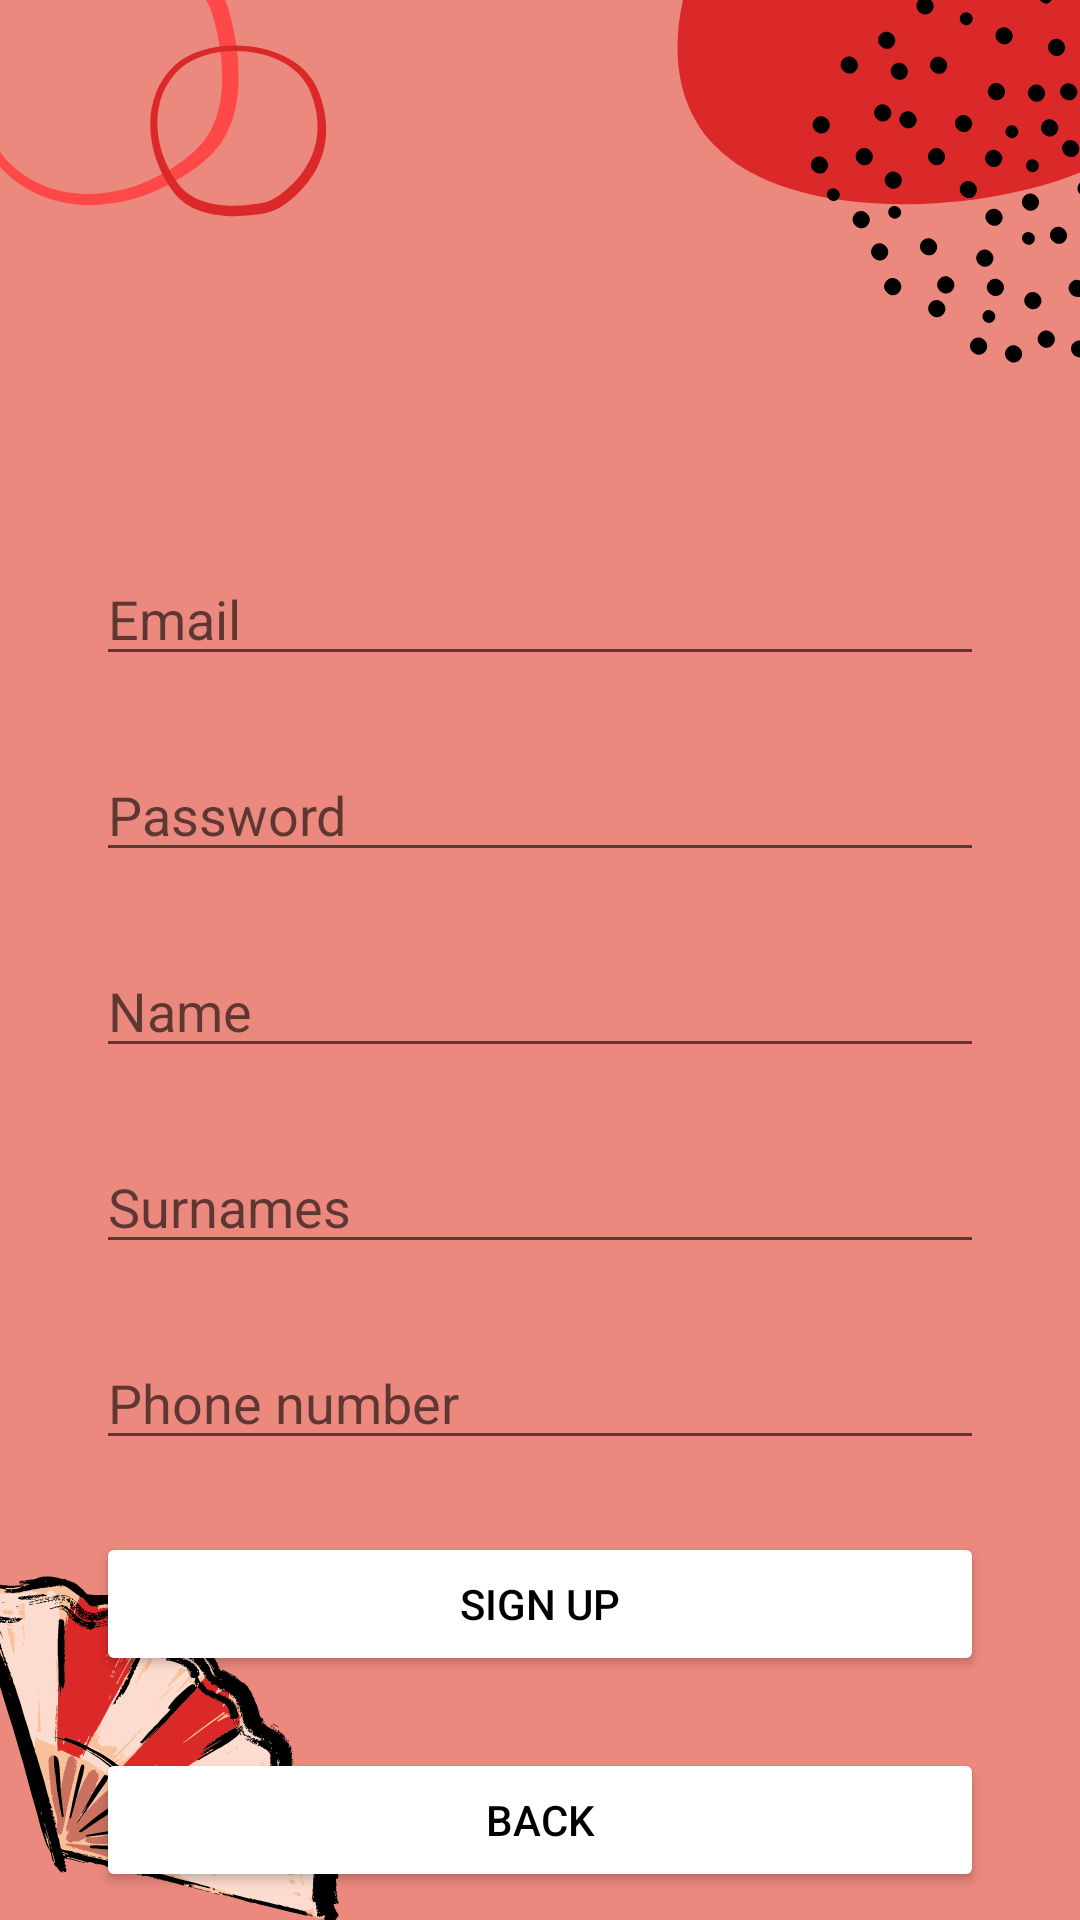

Layout XML and referenced resources for this Android screen:
<!-- AndroidManifest.xml: application theme Theme.Tfg -->
<!-- res/layout/activity_register.xml -->
<?xml version="1.0" encoding="utf-8"?>
<ScrollView xmlns:android="http://schemas.android.com/apk/res/android"
    xmlns:app="http://schemas.android.com/apk/res-auto"
    xmlns:tools="http://schemas.android.com/tools"
    android:layout_width="match_parent"
    android:layout_height="wrap_content"
    app:layout_constraintBottom_toBottomOf="parent"
    app:layout_constraintTop_toTopOf="parent"
    tools:layout_editor_absoluteX="301dp"
    android:background="@drawable/fondo">

    <androidx.constraintlayout.widget.ConstraintLayout
        android:layout_width="match_parent"
        android:layout_height="wrap_content"
        tools:context=".Pantallas.Register">

        <ImageView
            android:id="@+id/imageView3"
            android:layout_width="120dp"
            android:layout_height="120dp"
            android:layout_marginTop="32dp"
            android:src="@drawable/newuser"
            app:layout_constraintEnd_toEndOf="parent"
            app:layout_constraintStart_toStartOf="parent"
            app:layout_constraintTop_toTopOf="parent" />

        <EditText
            android:id="@+id/txtAddEmail"
            android:layout_width="match_parent"
            android:layout_height="wrap_content"
            android:layout_marginStart="32dp"
            android:layout_marginTop="32dp"
            android:layout_marginEnd="32dp"
            android:ems="10"
            android:hint="@string/Email"
            android:inputType="textPersonName"
            app:layout_constraintEnd_toEndOf="parent"
            app:layout_constraintStart_toStartOf="parent"
            app:layout_constraintTop_toBottomOf="@+id/imageView3" />

        <EditText
            android:id="@+id/txtAddPw"
            android:layout_width="match_parent"
            android:layout_height="wrap_content"
            android:layout_marginStart="32dp"
            android:layout_marginTop="24dp"
            android:layout_marginEnd="32dp"
            android:ems="10"
            android:hint="@string/Pw"
            android:inputType="textPassword"
            app:layout_constraintEnd_toEndOf="parent"
            app:layout_constraintStart_toStartOf="parent"
            app:layout_constraintTop_toBottomOf="@+id/txtAddEmail" />

        <EditText
            android:id="@+id/txtAddName"
            android:layout_width="match_parent"
            android:layout_height="wrap_content"
            android:layout_marginStart="32dp"
            android:layout_marginTop="24dp"
            android:layout_marginEnd="32dp"
            android:ems="10"
            android:hint="@string/Name"
            android:inputType="textPersonName"
            app:layout_constraintEnd_toEndOf="parent"
            app:layout_constraintStart_toStartOf="parent"
            app:layout_constraintTop_toBottomOf="@+id/txtAddPw" />

        <EditText
            android:id="@+id/txtAddSubnames"
            android:layout_width="match_parent"
            android:layout_height="wrap_content"
            android:layout_marginStart="32dp"
            android:layout_marginTop="24dp"
            android:layout_marginEnd="32dp"
            android:ems="10"
            android:hint="@string/Surnames"
            android:inputType="textPersonName"
            app:layout_constraintEnd_toEndOf="parent"
            app:layout_constraintStart_toStartOf="parent"
            app:layout_constraintTop_toBottomOf="@+id/txtAddName" />

        <Button
            android:id="@+id/btnAdd"
            android:layout_width="match_parent"
            android:layout_height="wrap_content"
            android:layout_marginStart="32dp"
            android:layout_marginTop="24dp"
            android:layout_marginEnd="32dp"
            android:text="@string/Register"
            app:layout_constraintEnd_toEndOf="parent"
            app:layout_constraintStart_toStartOf="parent"
            app:layout_constraintTop_toBottomOf="@+id/txtAddTelf"
            android:backgroundTint="@color/white"
            android:textColor="@color/black"
            app:cornerRadius = "70dp"/>

        <Button
            android:id="@+id/btnVolver"
            android:layout_width="match_parent"
            android:layout_height="wrap_content"
            android:layout_marginStart="32dp"
            android:layout_marginTop="24dp"
            android:layout_marginEnd="32dp"
            android:text="@string/Back"
            app:layout_constraintEnd_toEndOf="parent"
            app:layout_constraintStart_toStartOf="parent"
            app:layout_constraintTop_toBottomOf="@+id/btnAdd"
            android:backgroundTint="@color/white"
            android:textColor="@color/black"
            app:cornerRadius = "70dp"/>

        <EditText
            android:id="@+id/txtAddTelf"
            android:layout_width="match_parent"
            android:layout_height="wrap_content"
            android:layout_marginStart="32dp"
            android:layout_marginTop="24dp"
            android:layout_marginEnd="32dp"
            android:ems="10"
            android:hint="@string/Telf"
            android:inputType="phone"
            app:layout_constraintEnd_toEndOf="parent"
            app:layout_constraintStart_toStartOf="parent"
            app:layout_constraintTop_toBottomOf="@+id/txtAddSubnames" />

    </androidx.constraintlayout.widget.ConstraintLayout>
</ScrollView>
<!-- resources referenced by this layout -->
<resources>
  <!-- drawable fondo: jpg bitmap (drawable, 56026 bytes) -->
  <string name="Back">Back</string>
  <string name="Email" translatable="false">Email</string>
  <string name="Name">Name</string>
  <string name="Pw">Password</string>
  <string name="Register">Sign up</string>
  <string name="Surnames">Surnames</string>
  <string name="Telf">Phone number</string>
  <style name="Theme.Tfg" parent="Theme.MaterialComponents.DayNight.NoActionBar">
          
          <item name="colorPrimary">@color/purple_500</item>
          <item name="colorPrimaryVariant">@color/purple_700</item>
          <item name="colorOnPrimary">@color/white</item>
          
          <item name="colorSecondary">@color/teal_200</item>
          <item name="colorSecondaryVariant">@color/teal_700</item>
          <item name="colorOnSecondary">@color/black</item>
          
          <item name="android:statusBarColor" tools:targetApi="l">?attr/colorPrimaryVariant</item>
          
      </style>
  <!-- not gathered from this repository: default colours our renderer supplied (Android Studio template values) -->
  <color name="purple_500">#FF6200EE</color>
  <color name="purple_700">#FF3700B3</color>
  <color name="teal_200">#FF03DAC5</color>
  <color name="teal_700">#FF018786</color>
  <color name="black">#FF000000</color>
  <color name="white">#FFFFFFFF</color>
</resources>
